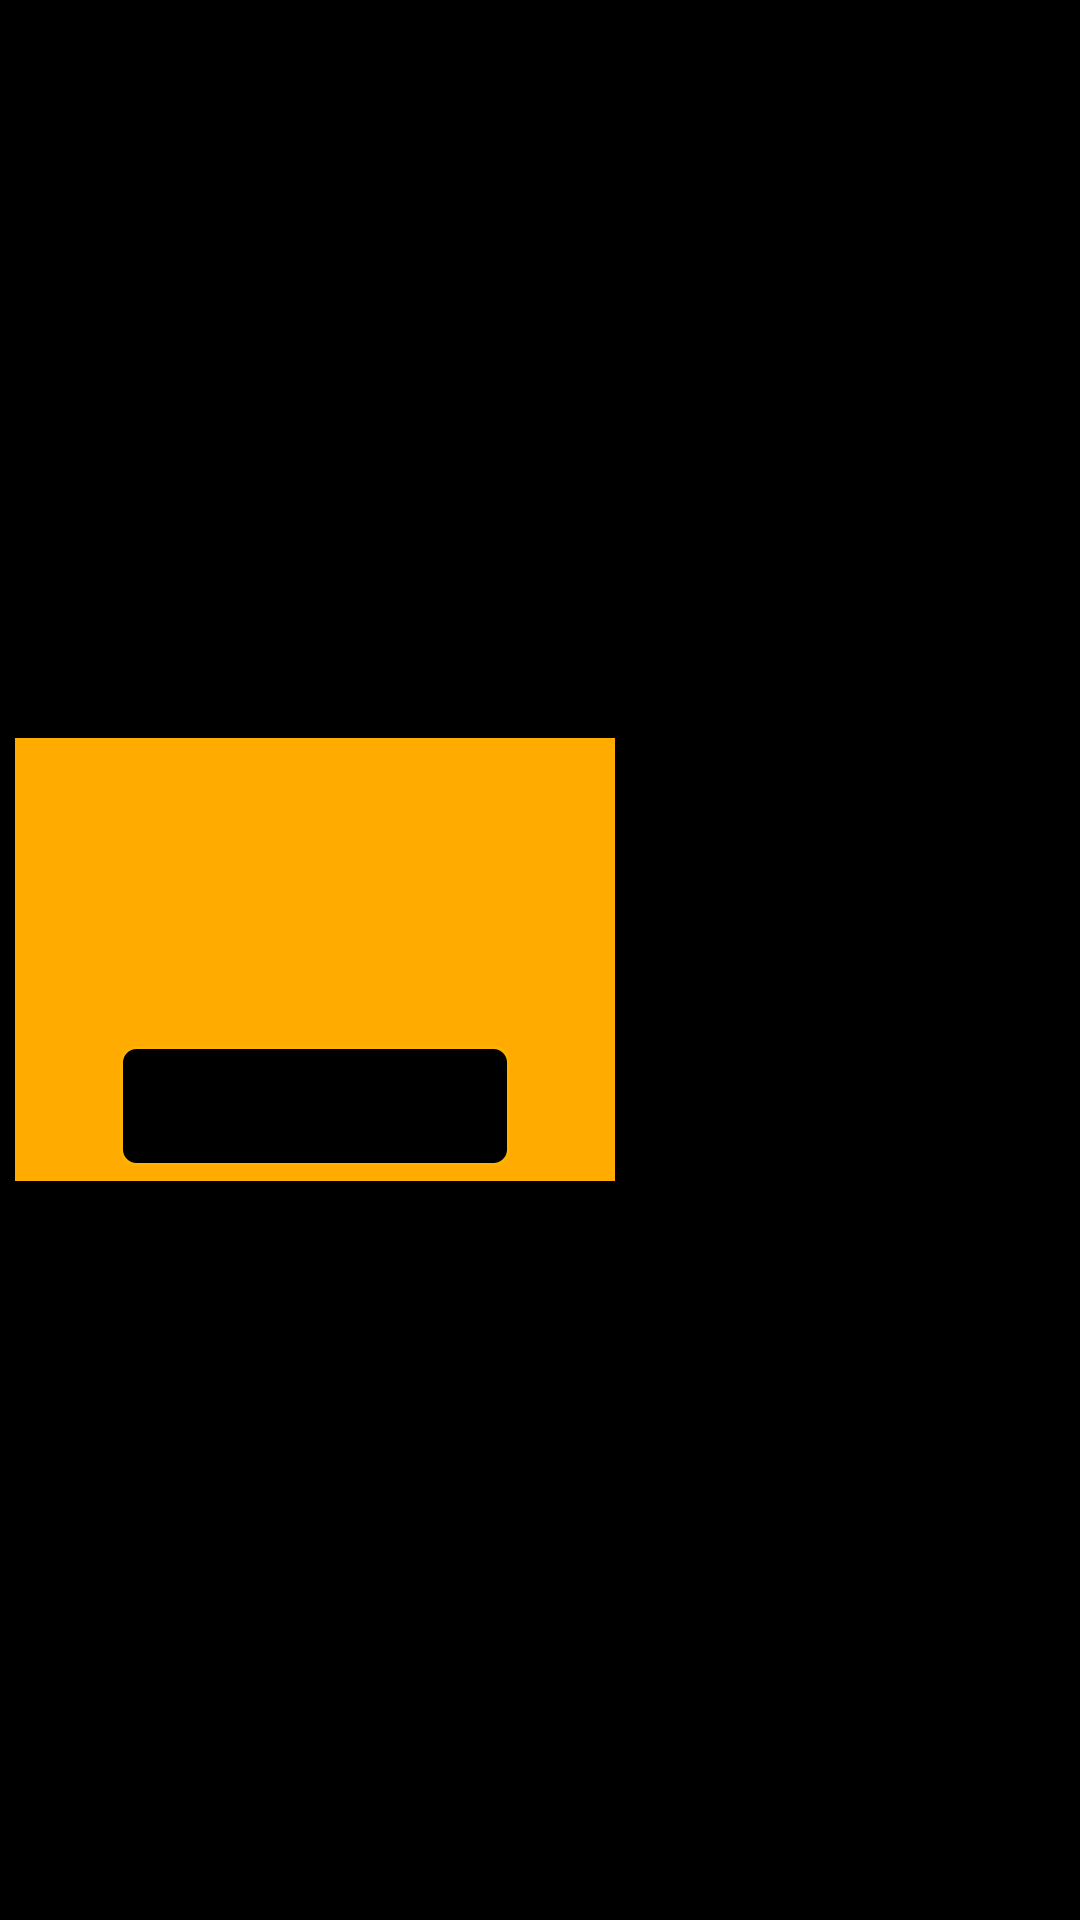

Write the Android layout XML for this screen, with the resource values it uses.
<!-- AndroidManifest.xml: application theme Theme.Project2 -->
<!-- res/layout/plans_subscription.xml -->
<?xml version="1.0" encoding="utf-8"?>
<RelativeLayout xmlns:android="http://schemas.android.com/apk/res/android"
    android:layout_width="wrap_content"
    android:layout_height="wrap_content"
    xmlns:tools="http://schemas.android.com/tools"
    android:background="@color/black"
    android:padding="5dp"
    >


    <RelativeLayout
        android:layout_width="200dp"
        android:layout_height="wrap_content"
        android:layout_centerHorizontal="true"
        android:layout_marginTop="10dp"
        android:padding="5dp"
        android:foregroundGravity="center"
        android:layout_alignParentLeft="true"
        android:layout_centerVertical="true"
        android:background="#FFAB00"

        >

        <TextView
            android:id="@+id/month"
            android:layout_width="wrap_content"
            android:layout_height="wrap_content"
            android:layout_centerHorizontal="true"
            android:layout_marginStart="25dp"
            android:text=""
            android:textColor="@color/white"
            android:textSize="15dp"
            android:textStyle="bold" />

        <TextView
            android:id="@+id/price"
            android:layout_width="wrap_content"
            android:layout_height="wrap_content"
            android:layout_below="@+id/month"
            android:layout_marginStart="25dp"
            android:layout_marginTop="5dp"
            android:text=""
            android:layout_centerHorizontal="true"
            android:textColor="@color/white"
            android:textSize="30dp"
            android:textStyle="bold"

            />

        <TextView
            android:id="@+id/numberOfDays"
            android:layout_width="wrap_content"
            android:layout_height="wrap_content"
            android:layout_below="@+id/price"
            android:layout_marginStart="25dp"
            android:layout_centerHorizontal="true"
            android:layout_marginTop="5dp"
            android:text=""
            android:textColor="@color/white"
            android:textAlignment="center"
            android:textStyle="italic" />

        <TextView
            android:id="@+id/buy"
            android:layout_width="130dp"
            android:layout_height="40dp"
            android:layout_below="@id/numberOfDays"
            android:layout_centerHorizontal="true"
            android:layout_marginStart="10dp"
            android:layout_marginTop="8dp"
            android:layout_marginEnd="10dp"
            android:background="@drawable/card_plan"
            android:gravity="center"
            android:text="SUBSCRIBE"
            android:textAlignment="center"
            android:textColor="@color/black"
            android:textSize="20dp"
            android:textStyle="bold" />
    </RelativeLayout>

</RelativeLayout>
<!-- resources referenced by this layout -->
<resources>
  <!-- drawable card_plan (drawable) -->
  <?xml version="1.0" encoding="utf-8"?>
  <shape xmlns:android="http://schemas.android.com/apk/res/android" android:shape="rectangle">
      <corners
          android:radius="5dp"
          />
      <size
          android:height="10dp"
          android:width="10dp"
          />
      <stroke
          android:color="#FFB300"
          android:width="1dp"
          />
      <solid
          android:color="@color/black"
          />
  </shape>
  <style name="Theme.Project2" parent="Theme.MaterialComponents.NoActionBar">
          
          <item name="colorPrimary">#FD871787</item>
          <item name="colorPrimaryVariant">#3700B3</item>
          <item name="colorOnPrimary">#CEC12C2C</item>
  
  
  
  
  
  
  
  
          <item name="android:windowLightStatusBar" tools:ignore="NewApi">true</item>
          <item name="android:windowDrawsSystemBarBackgrounds" tools:ignore="NewApi">true</item>
          <item name="android:windowTranslucentStatus">true</item>
          <item name="android:statusBarColor" tools:ignore="NewApi">#00000000</item>
  
  
          
          <item name="colorSecondary">@color/white</item>
          <item name="colorSecondaryVariant">#FB0101</item>
          <item name="colorOnSecondary">#C6DA1A1A</item>
          
  
          
      </style>
  <!-- not gathered from this repository: default colours our renderer supplied (Android Studio template values) -->
  <color name="black">#FF000000</color>
  <color name="white">#FFFFFFFF</color>
</resources>
